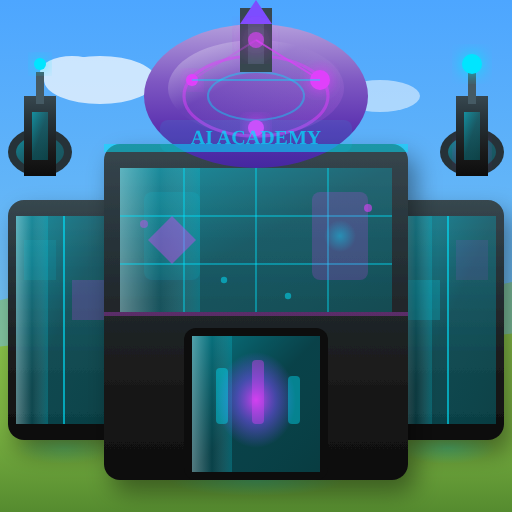
t = 0.00 s
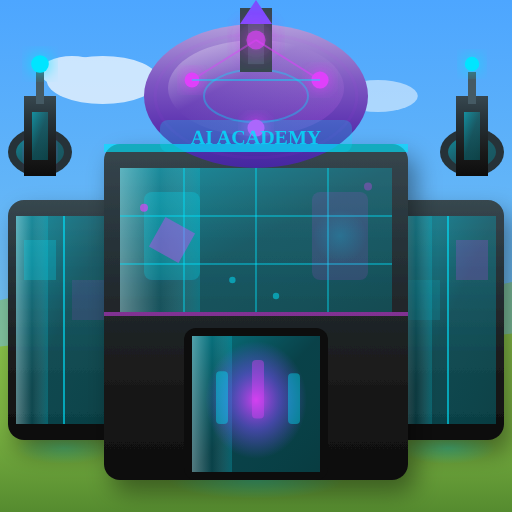
t = 1.65 s
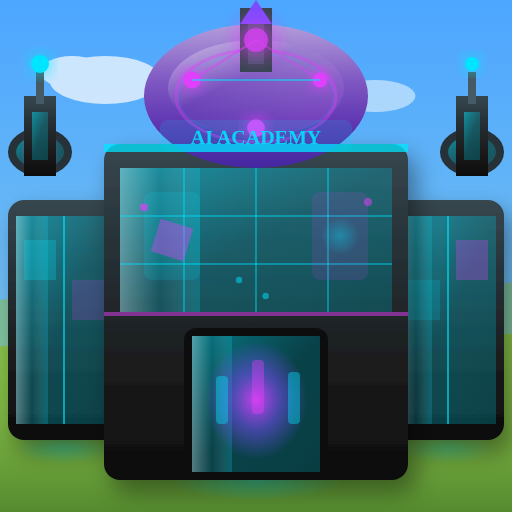
t = 3.38 s
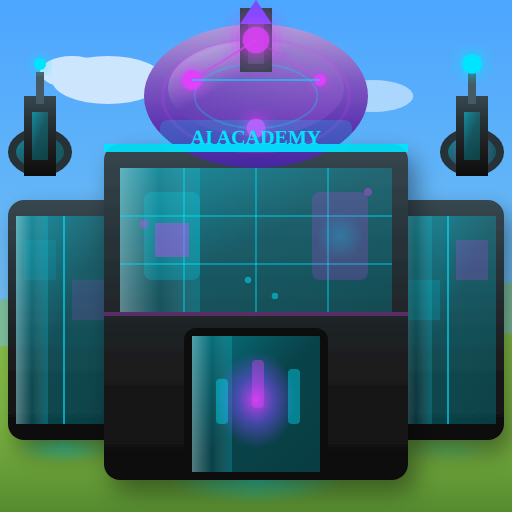
t = 5.00 s
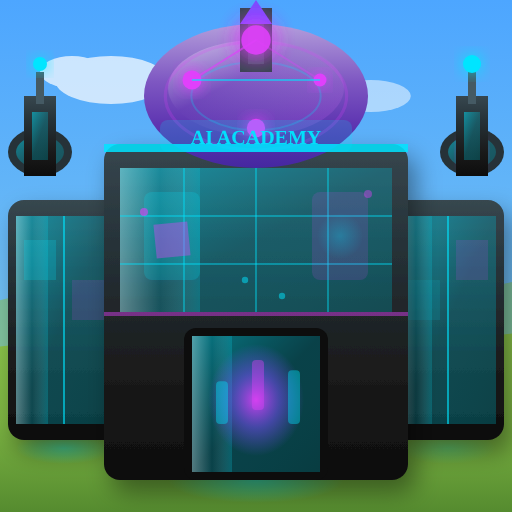
t = 6.88 s
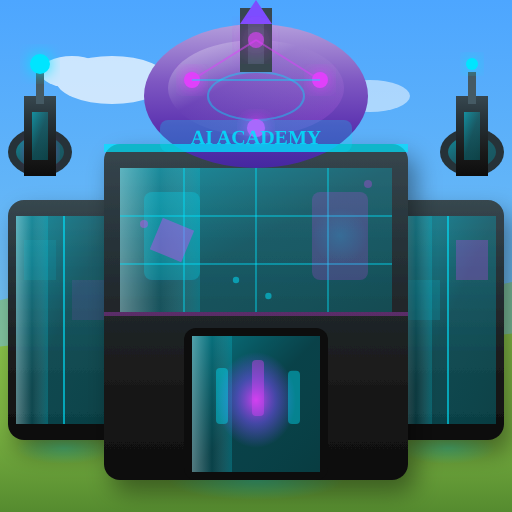
t = 7.50 s

The animated SVG that drew these frames (rendered in a browser with its animation timeline set to each time). Animation: 54 SMIL elements (animate=53,animateTransform=1); frames cover the first 7.50 s, repeats indefinitely.

<?xml version="1.0" encoding="UTF-8"?>
<svg xmlns="http://www.w3.org/2000/svg" viewBox="0 0 128 128" width="128" height="128">
  <!-- University Level 3 (Animated) - Futuristic AI Academy -->
  <defs>
    <linearGradient id="techWall" x1="0%" y1="0%" x2="0%" y2="100%">
      <stop offset="0%" style="stop-color:#37474F"/>
      <stop offset="30%" style="stop-color:#263238"/>
      <stop offset="70%" style="stop-color:#1A1A1A"/>
      <stop offset="100%" style="stop-color:#0D0D0D"/>
    </linearGradient>
    <linearGradient id="holoGlass" x1="0%" y1="0%" x2="100%" y2="100%">
      <stop offset="0%" style="stop-color:#00E5FF" stop-opacity="0.5"/>
      <stop offset="50%" style="stop-color:#00BCD4" stop-opacity="0.3"/>
      <stop offset="100%" style="stop-color:#00838F" stop-opacity="0.4"/>
    </linearGradient>
    <linearGradient id="holoShine" x1="0%" y1="0%" x2="100%" y2="0%">
      <stop offset="0%" style="stop-color:#FFFFFF" stop-opacity="0.3"/>
      <stop offset="50%" style="stop-color:#FFFFFF" stop-opacity="0"/>
      <stop offset="100%" style="stop-color:#00E5FF" stop-opacity="0.2"/>
    </linearGradient>
    <radialGradient id="aiCore" cx="50%" cy="50%" r="50%">
      <stop offset="0%" style="stop-color:#E040FB" stop-opacity="0.9"/>
      <stop offset="50%" style="stop-color:#7C4DFF" stop-opacity="0.5"/>
      <stop offset="100%" style="stop-color:#7C4DFF" stop-opacity="0"/>
    </radialGradient>
    <radialGradient id="cyanPulse" cx="50%" cy="50%" r="50%">
      <stop offset="0%" style="stop-color:#00E5FF" stop-opacity="0.8"/>
      <stop offset="100%" style="stop-color:#00E5FF" stop-opacity="0"/>
    </radialGradient>
    <linearGradient id="quantumDome" x1="0%" y1="100%" x2="0%" y2="0%">
      <stop offset="0%" style="stop-color:#4527A0"/>
      <stop offset="30%" style="stop-color:#5E35B1"/>
      <stop offset="60%" style="stop-color:#7E57C2"/>
      <stop offset="100%" style="stop-color:#B39DDB"/>
    </linearGradient>
    <linearGradient id="domeShine" x1="0%" y1="0%" x2="100%" y2="100%">
      <stop offset="0%" style="stop-color:#FFFFFF" stop-opacity="0.4"/>
      <stop offset="40%" style="stop-color:#FFFFFF" stop-opacity="0"/>
      <stop offset="100%" style="stop-color:#E040FB" stop-opacity="0.2"/>
    </linearGradient>
    <linearGradient id="sky" x1="0%" y1="0%" x2="0%" y2="100%">
      <stop offset="0%" style="stop-color:#4da6ff"/>
      <stop offset="100%" style="stop-color:#87ceeb"/>
    </linearGradient>
    <linearGradient id="grass" x1="0%" y1="0%" x2="0%" y2="100%">
      <stop offset="0%" style="stop-color:#8BC34A"/>
      <stop offset="50%" style="stop-color:#7CB342"/>
      <stop offset="100%" style="stop-color:#558B2F"/>
    </linearGradient>
    <filter id="glow" x="-50%" y="-50%" width="200%" height="200%">
      <feGaussianBlur stdDeviation="2" result="coloredBlur"/>
      <feMerge>
        <feMergeNode in="coloredBlur"/>
        <feMergeNode in="SourceGraphic"/>
      </feMerge>
    </filter>
    <filter id="strongGlow" x="-100%" y="-100%" width="300%" height="300%">
      <feGaussianBlur stdDeviation="3" result="glow"/>
      <feMerge>
        <feMergeNode in="glow"/>
        <feMergeNode in="glow"/>
        <feMergeNode in="SourceGraphic"/>
      </feMerge>
    </filter>
    <filter id="dropShadow" x="-20%" y="-20%" width="140%" height="140%">
      <feDropShadow dx="2" dy="3" stdDeviation="3" flood-color="#000" flood-opacity="0.4"/>
    </filter>
  </defs>
  
  <!-- Background: Blue sky -->
  <rect width="128" height="128" fill="url(#sky)"/>
  
  <!-- Clouds -->
  <g opacity="0.7">
    <ellipse cx="25" cy="20" rx="14" ry="6" fill="#FFFFFF">
      <animate attributeName="cx" values="25;30;25" dur="25s" repeatCount="indefinite"/>
    </ellipse>
    <ellipse cx="18" cy="18" rx="8" ry="4" fill="#FFFFFF"/>
  </g>
  <ellipse cx="95" cy="24" rx="10" ry="4" fill="#FFFFFF" opacity="0.5">
    <animate attributeName="cx" values="95;90;95" dur="30s" repeatCount="indefinite"/>
  </ellipse>
  
  <!-- Distant hills -->
  <path d="M-10,78 Q30,65 64,72 Q98,79 138,68 L138,88 L-10,88 Z" fill="#8BC34A" opacity="0.5"/>
  
  <!-- Main ground -->
  <path d="M-10,128 L-10,88 Q30,82 64,85 Q98,88 138,82 L138,128 Z" fill="url(#grass)"/>
  
  <!-- Hovering pathway (anti-grav) -->
  <ellipse cx="64" cy="120" rx="22" ry="5" fill="url(#cyanPulse)" opacity="0.4">
    <animate attributeName="opacity" values="0.3;0.6;0.3" dur="2s" repeatCount="indefinite"/>
    <animate attributeName="ry" values="4;6;4" dur="2s" repeatCount="indefinite"/>
  </ellipse>
  <rect x="50" y="114" width="28" height="6" fill="#263238" rx="2"/>
  <rect x="52" y="115" width="24" height="4" fill="#37474F" rx="1"/>
  
  <!-- Left floating wing -->
  <g>
    <animate attributeName="transform" type="translate" values="0,0;0,-3;0,0" dur="4s" repeatCount="indefinite"/>
    <!-- Anti-grav glow -->
    <ellipse cx="16" cy="112" rx="12" ry="4" fill="url(#cyanPulse)" opacity="0.3">
      <animate attributeName="opacity" values="0.2;0.5;0.2" dur="2s" repeatCount="indefinite"/>
    </ellipse>
    <rect x="2" y="50" width="28" height="60" fill="url(#techWall)" filter="url(#dropShadow)" rx="4"/>
    <rect x="4" y="54" width="24" height="52" fill="url(#holoGlass)"/>
    <rect x="4" y="54" width="8" height="52" fill="url(#holoShine)"/>
    <line x1="16" y1="54" x2="16" y2="106" stroke="#00E5FF" stroke-width="0.5" opacity="0.6"/>
    <!-- Window glow -->
    <rect x="6" y="60" width="8" height="10" fill="#00E5FF" opacity="0.2">
      <animate attributeName="opacity" values="0.1;0.3;0.1" dur="2.5s" repeatCount="indefinite"/>
    </rect>
    <rect x="18" y="70" width="8" height="10" fill="#E040FB" opacity="0.2">
      <animate attributeName="opacity" values="0.2;0.1;0.2" dur="3s" repeatCount="indefinite"/>
    </rect>
  </g>
  
  <!-- Right floating wing -->
  <g>
    <animate attributeName="transform" type="translate" values="0,0;0,-3;0,0" dur="4s" repeatCount="indefinite" begin="1s"/>
    <ellipse cx="112" cy="112" rx="12" ry="4" fill="url(#cyanPulse)" opacity="0.3">
      <animate attributeName="opacity" values="0.2;0.5;0.2" dur="2s" repeatCount="indefinite" begin="1s"/>
    </ellipse>
    <rect x="98" y="50" width="28" height="60" fill="url(#techWall)" filter="url(#dropShadow)" rx="4"/>
    <rect x="100" y="54" width="24" height="52" fill="url(#holoGlass)"/>
    <rect x="100" y="54" width="8" height="52" fill="url(#holoShine)"/>
    <line x1="112" y1="54" x2="112" y2="106" stroke="#00E5FF" stroke-width="0.5" opacity="0.6"/>
    <rect x="102" y="70" width="8" height="10" fill="#00E5FF" opacity="0.2">
      <animate attributeName="opacity" values="0.2;0.1;0.2" dur="2.8s" repeatCount="indefinite"/>
    </rect>
    <rect x="114" y="60" width="8" height="10" fill="#E040FB" opacity="0.2">
      <animate attributeName="opacity" values="0.1;0.3;0.1" dur="2.2s" repeatCount="indefinite"/>
    </rect>
  </g>
  
  <!-- Main central building -->
  <rect x="26" y="36" width="76" height="84" fill="url(#techWall)" filter="url(#dropShadow)" rx="4"/>
  
  <!-- Holographic facade -->
  <rect x="30" y="42" width="68" height="36" fill="url(#holoGlass)"/>
  <rect x="30" y="42" width="20" height="36" fill="url(#holoShine)"/>
  <!-- Grid lines -->
  <line x1="46" y1="42" x2="46" y2="78" stroke="#00E5FF" stroke-width="0.5" opacity="0.4"/>
  <line x1="64" y1="42" x2="64" y2="78" stroke="#00E5FF" stroke-width="0.5" opacity="0.4"/>
  <line x1="82" y1="42" x2="82" y2="78" stroke="#00E5FF" stroke-width="0.5" opacity="0.4"/>
  <line x1="30" y1="54" x2="98" y2="54" stroke="#00E5FF" stroke-width="0.5" opacity="0.4"/>
  <line x1="30" y1="66" x2="98" y2="66" stroke="#00E5FF" stroke-width="0.5" opacity="0.4"/>
  
  <!-- Quantum dome -->
  <ellipse cx="64" cy="24" rx="28" ry="18" fill="url(#quantumDome)"/>
  <ellipse cx="64" cy="22" rx="22" ry="12" fill="url(#domeShine)"/>
  
  <!-- Energy ripples on dome -->
  <ellipse cx="64" cy="24" rx="18" ry="10" fill="none" stroke="#E040FB" stroke-width="0.8" opacity="0.5">
    <animate attributeName="rx" values="18;26;18" dur="3s" repeatCount="indefinite"/>
    <animate attributeName="ry" values="10;16;10" dur="3s" repeatCount="indefinite"/>
    <animate attributeName="opacity" values="0.5;0;0.5" dur="3s" repeatCount="indefinite"/>
  </ellipse>
  <ellipse cx="64" cy="24" rx="12" ry="6" fill="none" stroke="#00E5FF" stroke-width="0.5" opacity="0.4">
    <animate attributeName="rx" values="12;22;12" dur="3s" repeatCount="indefinite" begin="1.5s"/>
    <animate attributeName="ry" values="6;12;6" dur="3s" repeatCount="indefinite" begin="1.5s"/>
    <animate attributeName="opacity" values="0.4;0;0.4" dur="3s" repeatCount="indefinite" begin="1.5s"/>
  </ellipse>
  
  <!-- Central AI core spire -->
  <rect x="60" y="2" width="8" height="16" fill="#37474F"/>
  <rect x="62" y="4" width="4" height="12" fill="#455A64"/>
  <polygon points="64,0 68,6 60,6" fill="#7C4DFF"/>
  <circle cx="64" cy="10" r="3" fill="#E040FB" filter="url(#strongGlow)">
    <animate attributeName="r" values="2;4;2" dur="1.5s" repeatCount="indefinite"/>
    <animate attributeName="opacity" values="0.7;1;0.7" dur="1.5s" repeatCount="indefinite"/>
  </circle>
  
  <!-- Neural network nodes on dome -->
  <circle cx="48" cy="20" r="2" fill="#E040FB" filter="url(#glow)">
    <animate attributeName="r" values="1.5;2.5;1.5" dur="2s" repeatCount="indefinite"/>
  </circle>
  <circle cx="80" cy="20" r="2" fill="#E040FB" filter="url(#glow)">
    <animate attributeName="r" values="2.5;1.5;2.5" dur="2s" repeatCount="indefinite"/>
  </circle>
  <circle cx="64" cy="32" r="2" fill="#E040FB" filter="url(#glow)">
    <animate attributeName="r" values="2;2.8;2" dur="1.8s" repeatCount="indefinite"/>
  </circle>
  <!-- Neural connections -->
  <line x1="48" y1="20" x2="64" y2="10" stroke="#E040FB" stroke-width="0.5" opacity="0.5">
    <animate attributeName="opacity" values="0.3;0.7;0.3" dur="2s" repeatCount="indefinite"/>
  </line>
  <line x1="80" y1="20" x2="64" y2="10" stroke="#E040FB" stroke-width="0.5" opacity="0.5">
    <animate attributeName="opacity" values="0.7;0.3;0.7" dur="2s" repeatCount="indefinite"/>
  </line>
  <line x1="48" y1="20" x2="80" y2="20" stroke="#00E5FF" stroke-width="0.5" opacity="0.4">
    <animate attributeName="opacity" values="0.4;0.6;0.4" dur="1.5s" repeatCount="indefinite"/>
  </line>
  
  <!-- AI hologram displays -->
  <rect x="36" y="48" width="14" height="22" fill="#00E5FF" opacity="0.15" rx="2">
    <animate attributeName="opacity" values="0.1;0.25;0.1" dur="3s" repeatCount="indefinite"/>
  </rect>
  <polygon points="43,54 49,60 43,66 37,60" fill="#E040FB" opacity="0.4">
    <animateTransform attributeName="transform" type="rotate" values="0 43 60;360 43 60" dur="8s" repeatCount="indefinite"/>
  </polygon>
  
  <rect x="78" y="48" width="14" height="22" fill="#E040FB" opacity="0.15" rx="2">
    <animate attributeName="opacity" values="0.2;0.1;0.2" dur="2.5s" repeatCount="indefinite"/>
  </rect>
  <circle cx="85" cy="59" r="5" fill="url(#cyanPulse)" opacity="0.5">
    <animate attributeName="r" values="4;7;4" dur="3s" repeatCount="indefinite"/>
    <animate attributeName="opacity" values="0.5;0.2;0.5" dur="3s" repeatCount="indefinite"/>
  </circle>
  
  <!-- Entrance portal -->
  <rect x="46" y="82" width="36" height="38" fill="#0D0D0D" rx="3"/>
  <rect x="48" y="84" width="32" height="34" fill="url(#holoGlass)"/>
  <rect x="48" y="84" width="10" height="34" fill="url(#holoShine)"/>
  <ellipse cx="64" cy="100" rx="12" ry="14" fill="url(#aiCore)">
    <animate attributeName="rx" values="10;14;10" dur="2.5s" repeatCount="indefinite"/>
    <animate attributeName="ry" values="12;16;12" dur="2.5s" repeatCount="indefinite"/>
  </ellipse>
  
  <!-- Data streams in portal -->
  <rect x="54" y="92" width="3" height="14" fill="#00E5FF" opacity="0.4" rx="1">
    <animate attributeName="height" values="14;10;14" dur="1.5s" repeatCount="indefinite"/>
    <animate attributeName="y" values="92;96;92" dur="1.5s" repeatCount="indefinite"/>
  </rect>
  <rect x="63" y="90" width="3" height="16" fill="#E040FB" opacity="0.4" rx="1">
    <animate attributeName="height" values="16;12;16" dur="2s" repeatCount="indefinite"/>
  </rect>
  <rect x="72" y="94" width="3" height="12" fill="#00E5FF" opacity="0.4" rx="1">
    <animate attributeName="height" values="12;16;12" dur="1.8s" repeatCount="indefinite"/>
    <animate attributeName="y" values="94;90;94" dur="1.8s" repeatCount="indefinite"/>
  </rect>
  
  <!-- Floating research pods -->
  <g>
    <animate attributeName="transform" type="translate" values="0,0;0,-5;0,0" dur="5s" repeatCount="indefinite"/>
    <ellipse cx="10" cy="38" rx="8" ry="6" fill="#263238"/>
    <ellipse cx="10" cy="38" rx="6" ry="4" fill="url(#holoGlass)"/>
    <circle cx="10" cy="38" r="2" fill="#E040FB" filter="url(#glow)">
      <animate attributeName="r" values="1.5;2.5;1.5" dur="1s" repeatCount="indefinite"/>
    </circle>
  </g>
  
  <g>
    <animate attributeName="transform" type="translate" values="0,0;0,-5;0,0" dur="5s" repeatCount="indefinite" begin="2.5s"/>
    <ellipse cx="118" cy="38" rx="8" ry="6" fill="#263238"/>
    <ellipse cx="118" cy="38" rx="6" ry="4" fill="url(#holoGlass)"/>
    <circle cx="118" cy="38" r="2" fill="#E040FB" filter="url(#glow)">
      <animate attributeName="r" values="2.5;1.5;2.5" dur="1s" repeatCount="indefinite"/>
    </circle>
  </g>
  
  <!-- LED accent strips -->
  <rect x="26" y="36" width="76" height="2" fill="#00E5FF" opacity="0.7">
    <animate attributeName="opacity" values="0.5;0.9;0.5" dur="2s" repeatCount="indefinite"/>
  </rect>
  <rect x="26" y="78" width="76" height="1" fill="#E040FB" opacity="0.5">
    <animate attributeName="opacity" values="0.3;0.6;0.3" dur="2.5s" repeatCount="indefinite"/>
  </rect>
  
  <!-- Side antenna towers -->
  <rect x="6" y="24" width="8" height="20" fill="url(#techWall)"/>
  <rect x="8" y="28" width="4" height="12" fill="url(#holoGlass)"/>
  <line x1="10" y1="18" x2="10" y2="26" stroke="#455A64" stroke-width="2"/>
  <circle cx="10" cy="16" r="2" fill="#00E5FF" filter="url(#glow)">
    <animate attributeName="r" values="1.5;2.5;1.5" dur="1s" repeatCount="indefinite"/>
  </circle>
  
  <rect x="114" y="24" width="8" height="20" fill="url(#techWall)"/>
  <rect x="116" y="28" width="4" height="12" fill="url(#holoGlass)"/>
  <line x1="118" y1="18" x2="118" y2="26" stroke="#455A64" stroke-width="2"/>
  <circle cx="118" cy="16" r="2" fill="#00E5FF" filter="url(#glow)">
    <animate attributeName="r" values="2.5;1.5;2.5" dur="1s" repeatCount="indefinite"/>
  </circle>
  
  <!-- Holographic sign -->
  <rect x="40" y="30" width="48" height="8" fill="#00E5FF" opacity="0.15" rx="2">
    <animate attributeName="opacity" values="0.1;0.25;0.1" dur="3s" repeatCount="indefinite"/>
  </rect>
  <text x="64" y="36" font-size="5" fill="#00E5FF" text-anchor="middle" font-weight="bold">
    AI ACADEMY
    <animate attributeName="opacity" values="0.7;1;0.7" dur="2s" repeatCount="indefinite"/>
  </text>
  
  <!-- Floating energy particles -->
  <g fill="#E040FB">
    <circle cx="36" cy="56" r="1" opacity="0.6">
      <animate attributeName="cy" values="56;50;56" dur="2.5s" repeatCount="indefinite"/>
      <animate attributeName="opacity" values="0.4;0.8;0.4" dur="2.5s" repeatCount="indefinite"/>
    </circle>
    <circle cx="92" cy="52" r="1" opacity="0.6">
      <animate attributeName="cy" values="52;46;52" dur="3s" repeatCount="indefinite"/>
      <animate attributeName="opacity" values="0.6;0.3;0.6" dur="3s" repeatCount="indefinite"/>
    </circle>
  </g>
  <g fill="#00E5FF">
    <circle cx="56" cy="70" r="0.8" opacity="0.5">
      <animate attributeName="cx" values="56;62;56" dur="2s" repeatCount="indefinite"/>
    </circle>
    <circle cx="72" cy="74" r="0.8" opacity="0.5">
      <animate attributeName="cx" values="72;66;72" dur="2.2s" repeatCount="indefinite"/>
    </circle>
  </g>
</svg>
